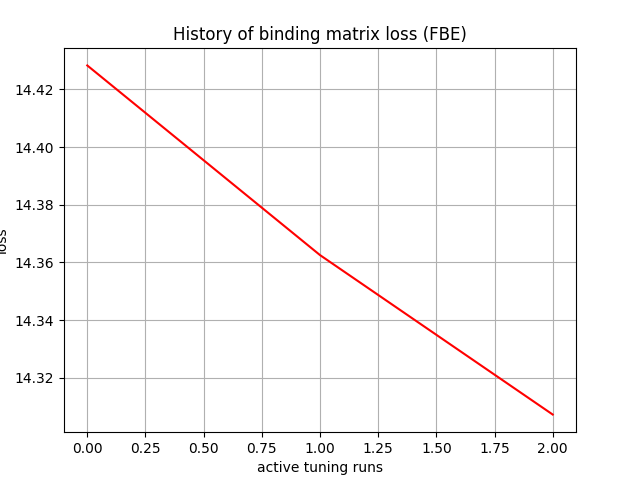

The file beside this chart, header and first rows:
, 0
0, 14.43
1, 14.36
2, 14.31
